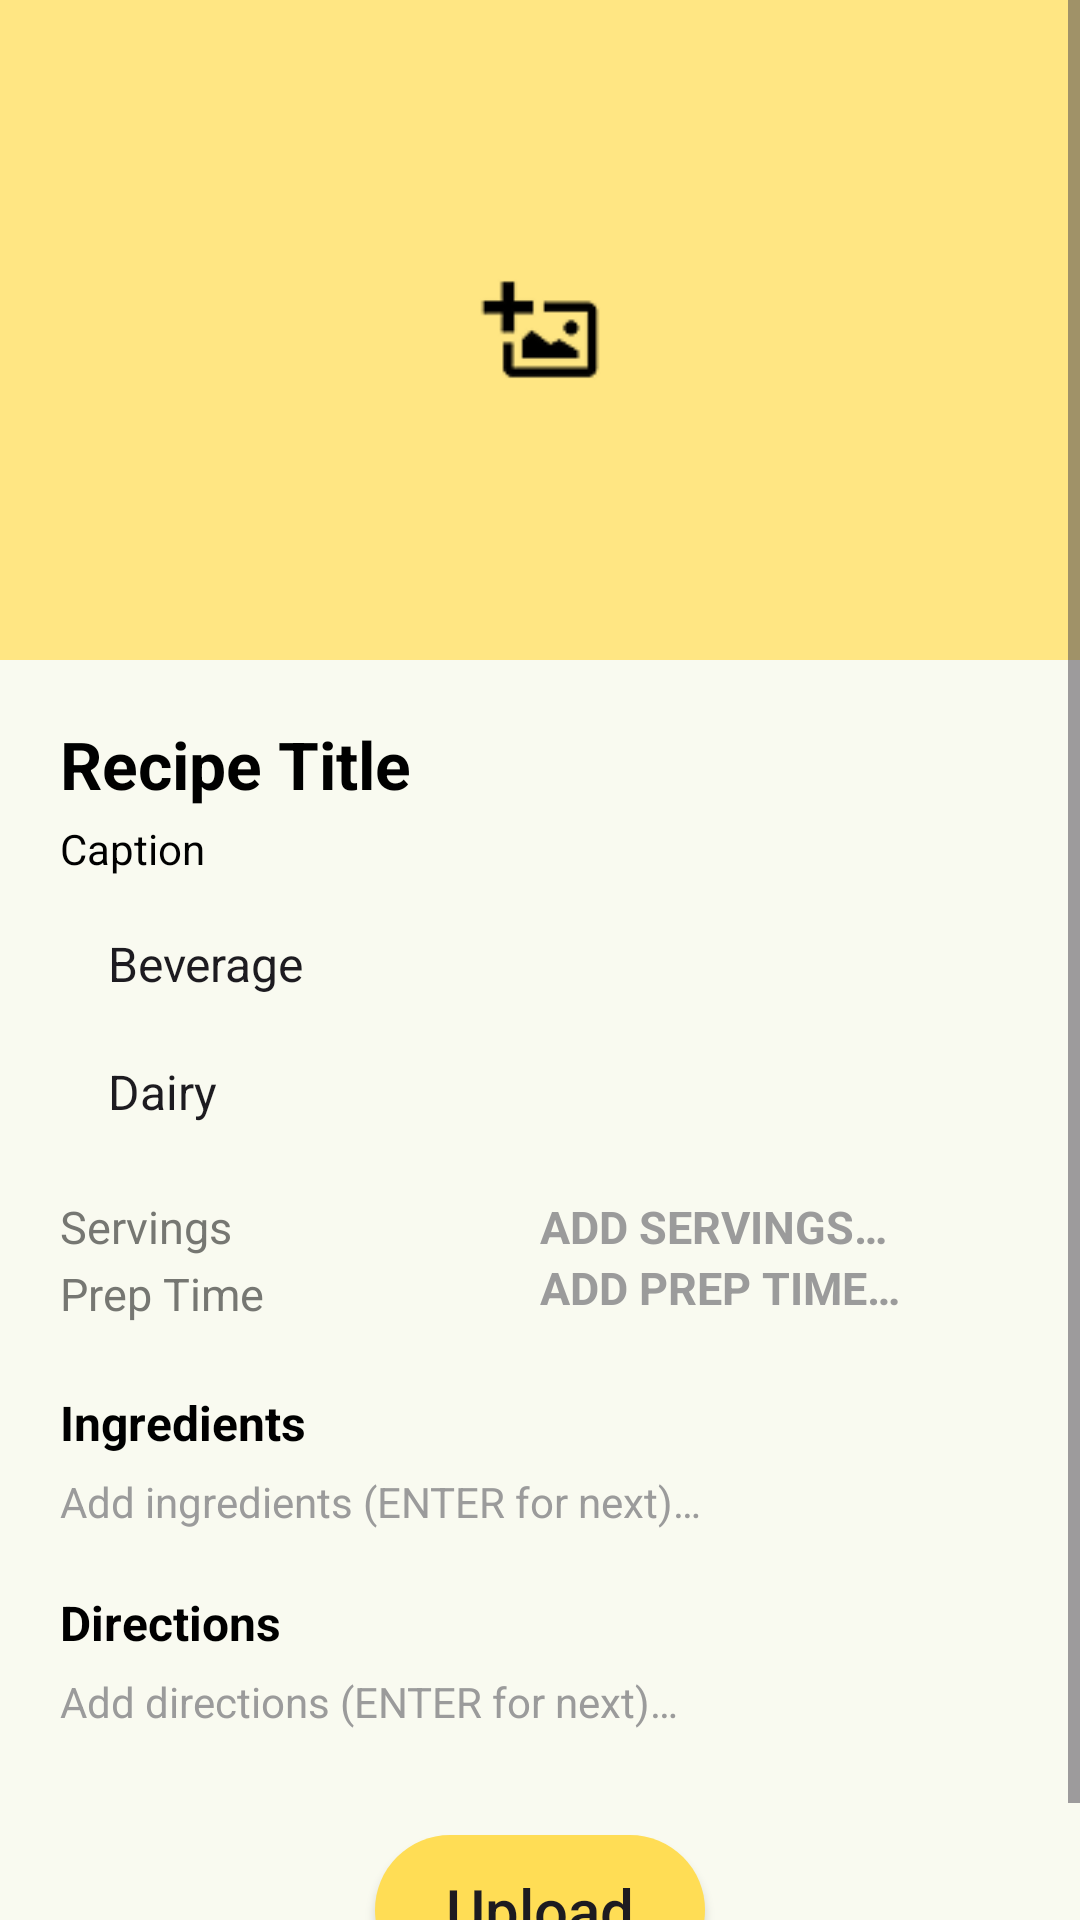

Layout XML and referenced resources for this Android screen:
<!-- AndroidManifest.xml: application theme Theme.FoodBunny -->
<!-- res/layout/fragment_add_recipe.xml -->
<?xml version="1.0" encoding="utf-8"?>
<ScrollView xmlns:android="http://schemas.android.com/apk/res/android"
    xmlns:tools="http://schemas.android.com/tools"
    android:layout_width="match_parent"
    android:layout_height="match_parent"
    tools:context=".ui.AddRecipeFragment"
    android:background="@color/bg_colour">

    <LinearLayout
        android:orientation="vertical"
        android:layout_width="match_parent"
        android:layout_height="wrap_content">

        <FrameLayout
            android:layout_width="match_parent"
            android:layout_height="wrap_content"
            android:gravity="center">

        <ImageView
            android:id="@+id/imgAddImg"
            android:layout_width="match_parent"
            android:layout_height="220dp"
            android:scaleType="centerCrop"
            android:background="@color/secondary_colour"
            android:contentDescription="@string/item_recipe_img_desc"
            />

        <ImageView
            android:id="@+id/imgAddImgIcon"
            android:layout_width="50dp"
            android:layout_height="55dp"
            android:layout_gravity="center"
            android:src="@drawable/ic_add_img"/>

        </FrameLayout>

        <LinearLayout
            android:layout_width="match_parent"
            android:layout_height="wrap_content"
            android:orientation="vertical"
            android:padding="20dp">

            <RelativeLayout
                android:layout_width="match_parent"
                android:layout_height="wrap_content">

                <EditText
                    android:id="@+id/etRecipeName"
                    android:layout_width="wrap_content"
                    android:layout_height="wrap_content"
                    android:hint="@string/item_recipe_name"
                    android:inputType="text"
                    android:background="@android:color/transparent"
                    android:textStyle="bold"
                    android:textSize="22sp"
                    android:textColorHint="@color/black" />

            </RelativeLayout>

            <EditText
                android:id="@+id/etCaption"
                android:layout_width="match_parent"
                android:layout_height="wrap_content"
                android:hint="@string/recipe_caption"
                android:inputType="text"
                android:textColorHint="@color/black"
                android:layout_marginTop="4dp"
                android:layout_marginBottom="5dp"
                android:background="@android:color/transparent"
                android:textSize="14sp" />

            <Spinner
                android:id="@+id/spnCategory"
                android:layout_width="330dp"
                android:layout_height="wrap_content"
                android:layout_marginTop="5dp"
                android:background="@color/bg_colour"
                android:padding="8dp"
                android:entries="@array/array_categories"/>

            <Spinner
                android:id="@+id/spnType"
                android:layout_width="330dp"
                android:layout_height="wrap_content"
                android:layout_marginTop="5dp"
                android:background="@color/bg_colour"
                android:padding="8dp"
                android:entries="@array/array_types"/>

            <LinearLayout
                android:orientation="horizontal"
                android:layout_width="match_parent"
                android:layout_height="wrap_content"
                android:layout_marginTop="16dp"
                android:weightSum="2">

                <LinearLayout
                    android:layout_width="0dp"
                    android:layout_weight="1"
                    android:layout_height="wrap_content"
                    android:orientation="vertical">

                    <TextView
                        android:layout_width="match_parent"
                        android:layout_height="wrap_content"
                        android:text="@string/recipe_servings"
                        android:textColor="@color/grey"
                        android:textSize="15sp"
                        android:layout_marginBottom="2dp"/>


                    <TextView
                        android:layout_width="match_parent"
                        android:layout_height="wrap_content"
                        android:text="@string/recipe_prep"
                        android:textColor="@color/grey"
                        android:textSize="15sp"
                        android:layout_marginBottom="2dp"/>

                </LinearLayout>

                <LinearLayout
                    android:layout_width="0dp"
                    android:layout_weight="1"
                    android:layout_height="wrap_content"
                    android:orientation="vertical">

                    <EditText
                        android:id="@+id/etServings"
                        android:layout_width="match_parent"
                        android:layout_height="wrap_content"
                        android:inputType="number"
                        android:hint="@string/add_recipe_servings"
                        android:background="@android:color/transparent"
                        android:textAllCaps="true"
                        android:textStyle="bold"
                        android:textSize="15sp"
                        android:textColorHint="@color/dark_grey"/>

                    <EditText
                        android:id="@+id/etPrepTime"
                        android:layout_width="match_parent"
                        android:layout_height="wrap_content"
                        android:inputType="text"
                        android:background="@android:color/transparent"
                        android:hint="@string/add_recipe_prep_time"
                        android:textAllCaps="true"
                        android:textStyle="bold"
                        android:textSize="15sp"
                        android:textColorHint="@color/dark_grey"/>
                </LinearLayout>
            </LinearLayout>

            <TextView
                android:layout_width="match_parent"
                android:layout_height="wrap_content"
                android:text="@string/recipe_ing"
                android:textStyle="bold"
                android:textColor="@color/black"
                android:textSize="16sp"
                android:layout_marginTop="20dp"/>

            <EditText
                android:id="@+id/etIngredients"
                android:layout_width="match_parent"
                android:layout_height="wrap_content"
                android:background="@android:color/transparent"
                android:hint="@string/add_recipe_ing"
                android:inputType="textMultiLine"
                android:textSize="14sp"
                android:gravity="top|start"
                android:textColorHint="@color/dark_grey"
                android:layout_marginTop="6dp"
                android:lineSpacingExtra="4dp" />

            <EditText
                android:layout_width="match_parent"
                android:layout_height="wrap_content"
                android:text="@string/recipe_direction"
                android:inputType="text"
                android:background="@android:color/transparent"
                android:textStyle="bold"
                android:textColor="@color/black"
                android:textSize="16sp"
                android:layout_marginTop="20dp"/>

            <EditText
                android:id="@+id/etDirections"
                android:layout_width="match_parent"
                android:layout_height="wrap_content"
                android:textSize="14sp"
                android:background="@android:color/transparent"
                android:hint="@string/add_recipe_direction"
                android:textColorHint="@color/dark_grey"
                android:layout_marginTop="6dp"
                android:lineSpacingExtra="4dp" />

            <androidx.appcompat.widget.AppCompatButton
                android:id="@+id/btnUpload"
                android:layout_width="110dp"
                android:layout_height="50dp"
                android:padding="10dp"
                android:textAlignment="center"
                android:layout_gravity="center"
                android:textAllCaps="false"
                android:layout_marginTop="35dp"
                android:text="@string/add_recipe_upload"
                android:background="@drawable/rounded_btn"
                android:backgroundTint="@color/cat_colour"
                android:textSize="20sp"/>

        </LinearLayout>
    </LinearLayout>
</ScrollView>
<!-- resources referenced by this layout -->
<resources>
  <string-array name="array_categories">
          <item>Beverage</item>
          <item>Breakfast</item>
          <item>Dessert</item>
          <item>Dinner</item>
          <item>Snack</item>
      </string-array>
  <string-array name="array_types">
          <item>Dairy</item>
          <item>Easy to Make</item>
          <item>Healthy</item>
          <item>Overnight</item>
          <item>Seafood</item>
          <item>Vegan</item>
      </string-array>
  <color name="bg_colour">#F9FAF0</color>
  <color name="black">#FF000000</color>
  <color name="cat_colour">#FFDD55</color>
  <color name="dark_grey">#9B9B9B</color>
  <color name="grey">#767772</color>
  <color name="secondary_colour">#FFE683</color>
  <!-- drawable ic_add_img: png bitmap (drawable, 880 bytes) -->
  <!-- drawable rounded_btn (drawable) -->
  <shape xmlns:android="http://schemas.android.com/apk/res/android"
      android:shape="rectangle">
      <solid android:color="@color/primary_colour"/>
      <corners android:radius="45dp"/>
  </shape>
  <string name="add_recipe_direction">Add directions (ENTER for next)…</string>
  <string name="add_recipe_ing">Add ingredients (ENTER for next)…</string>
  <string name="add_recipe_prep_time">ADD PREP TIME…</string>
  <string name="add_recipe_servings">ADD SERVINGS…</string>
  <string name="add_recipe_upload">Upload</string>
  <string name="item_recipe_img_desc">Recipe Image</string>
  <string name="item_recipe_name">Recipe Title</string>
  <string name="recipe_caption">Caption</string>
  <string name="recipe_direction">Directions</string>
  <string name="recipe_ing">Ingredients</string>
  <string name="recipe_prep">Prep Time</string>
  <string name="recipe_servings">Servings</string>
  <style name="Theme.FoodBunny" parent="Base.Theme.FoodBunny" />
  <color name="primary_colour">#FC8C70</color>
  <style name="Base.Theme.FoodBunny" parent="Theme.Material3.DayNight.NoActionBar">
          
          
      </style>
</resources>
